Photos from the image-classification dataset "dataset" in the GitHub repository SnehalThakur/ComputerVision-CV. Its 12 classes are: black-grass, charlock, cleavers, common chickweed, common wheat, fat hen, loose silky-bent, maize, scentless mayweed, shepherds purse, small-flowered cranesbill, sugar beet.

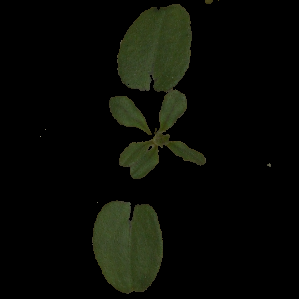
Label: cleavers

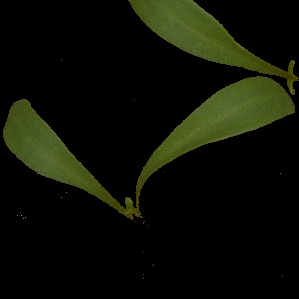
Label: sugar beet

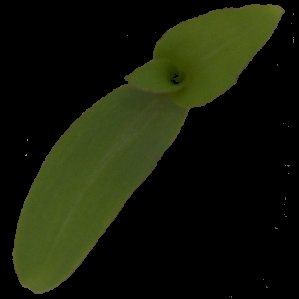
Label: maize

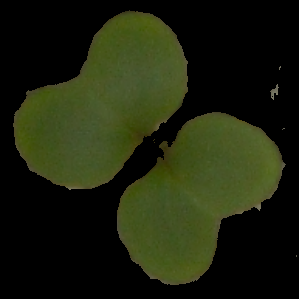
Label: charlock

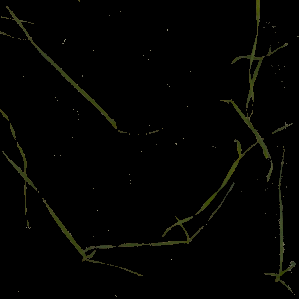
Label: loose silky-bent

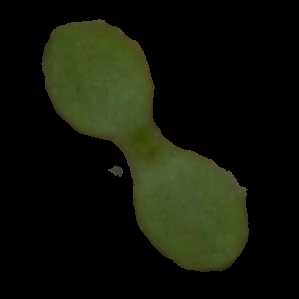
Label: scentless mayweed
